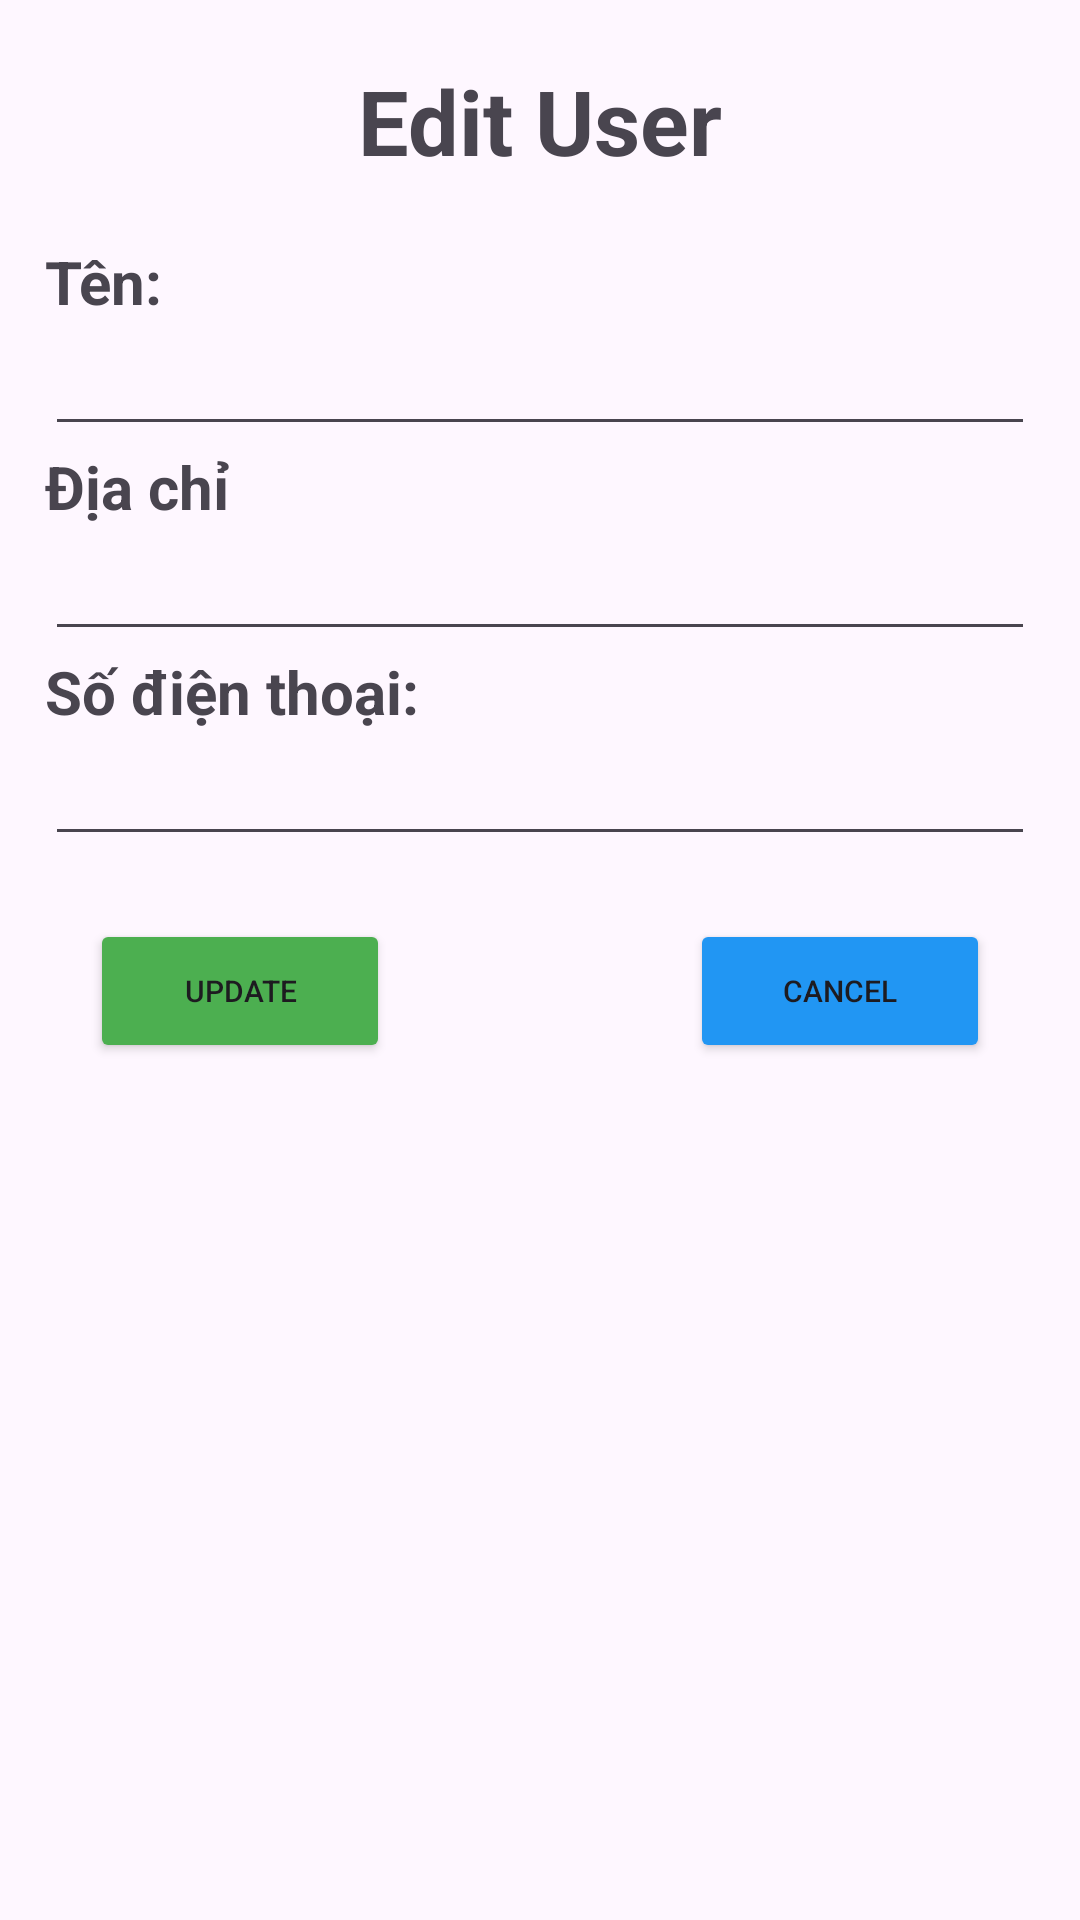

This screen was rendered from an Android layout file. Write that file and the resources it references.
<!-- AndroidManifest.xml: application theme Theme.Android2_Lab -->
<!-- res/layout/layout_edit.xml -->
<?xml version="1.0" encoding="utf-8"?>
<LinearLayout xmlns:android="http://schemas.android.com/apk/res/android"
    android:orientation="vertical"
    android:layout_width="match_parent"
    android:layout_height="wrap_content">
    <LinearLayout
        android:layout_width="match_parent"
        android:layout_height="match_parent"
        android:orientation="vertical">
        <TextView
            android:layout_width="match_parent"
            android:layout_height="wrap_content"
            android:text="Edit User"
            android:textSize="30dp"
            android:textStyle="bold"
            android:layout_margin="20dp"
            android:layout_gravity="center_horizontal"
            android:gravity="center_horizontal"/>
        <TextView
            android:layout_width="match_parent"
            android:layout_height="wrap_content"
            android:text="Tên:"
            android:textSize="20dp"
            android:textStyle="bold"
            android:layout_marginHorizontal="15dp"/>
        <EditText
            android:id="@+id/edit_user_name"
            android:layout_width="match_parent"
            android:layout_height="wrap_content"
            android:layout_marginHorizontal="15dp"/>
        <TextView
            android:layout_width="match_parent"
            android:layout_height="wrap_content"
            android:text="Địa chỉ"
            android:textSize="20dp"
            android:textStyle="bold"
            android:layout_marginHorizontal="15dp"/>
        <EditText
            android:id="@+id/edit_user_address"
            android:layout_width="match_parent"
            android:layout_height="wrap_content"
            android:layout_marginHorizontal="15dp"/>
        <TextView
            android:layout_width="match_parent"
            android:layout_height="wrap_content"
            android:text="Số điện thoại:"
            android:textSize="20dp"
            android:textStyle="bold"
            android:layout_marginHorizontal="15dp"/>
        <EditText
            android:id="@+id/edit_user_phone"
            android:layout_width="match_parent"
            android:layout_height="wrap_content"
            android:layout_marginHorizontal="15dp"/>


        <LinearLayout
            android:layout_margin="20dp"
            android:layout_width="match_parent"
            android:layout_height="50dp"
            android:gravity="center"
            android:orientation="horizontal">

            <Button
                android:layout_marginHorizontal="50dp"
                android:id="@+id/update"
                android:text="Update"
                android:backgroundTint="#4CAF50"
                android:gravity="center"
                android:textSize="10dp"
                android:layout_width="100dp"
                android:layout_height="wrap_content"
                ></Button>
            
            
            
            
            
            
            
            
            
            
            

            <Button
                android:layout_marginHorizontal="50dp"

                android:id="@+id/cancel"
                android:text="Cancel"
                android:backgroundTint="#2196F3"
                android:gravity="center"
                android:textSize="10dp"
                android:layout_width="100dp"
                android:layout_height="wrap_content"/>
            
            
            
            
            
            
            
            
            
            
            
        </LinearLayout>

    </LinearLayout>

</LinearLayout>
<!-- resources referenced by this layout -->
<resources>
  <style name="Theme.Android2_Lab" parent="Base.Theme.Android2_Lab" />
  <style name="Base.Theme.Android2_Lab" parent="Theme.Material3.DayNight.NoActionBar">
          
          
      </style>
</resources>
